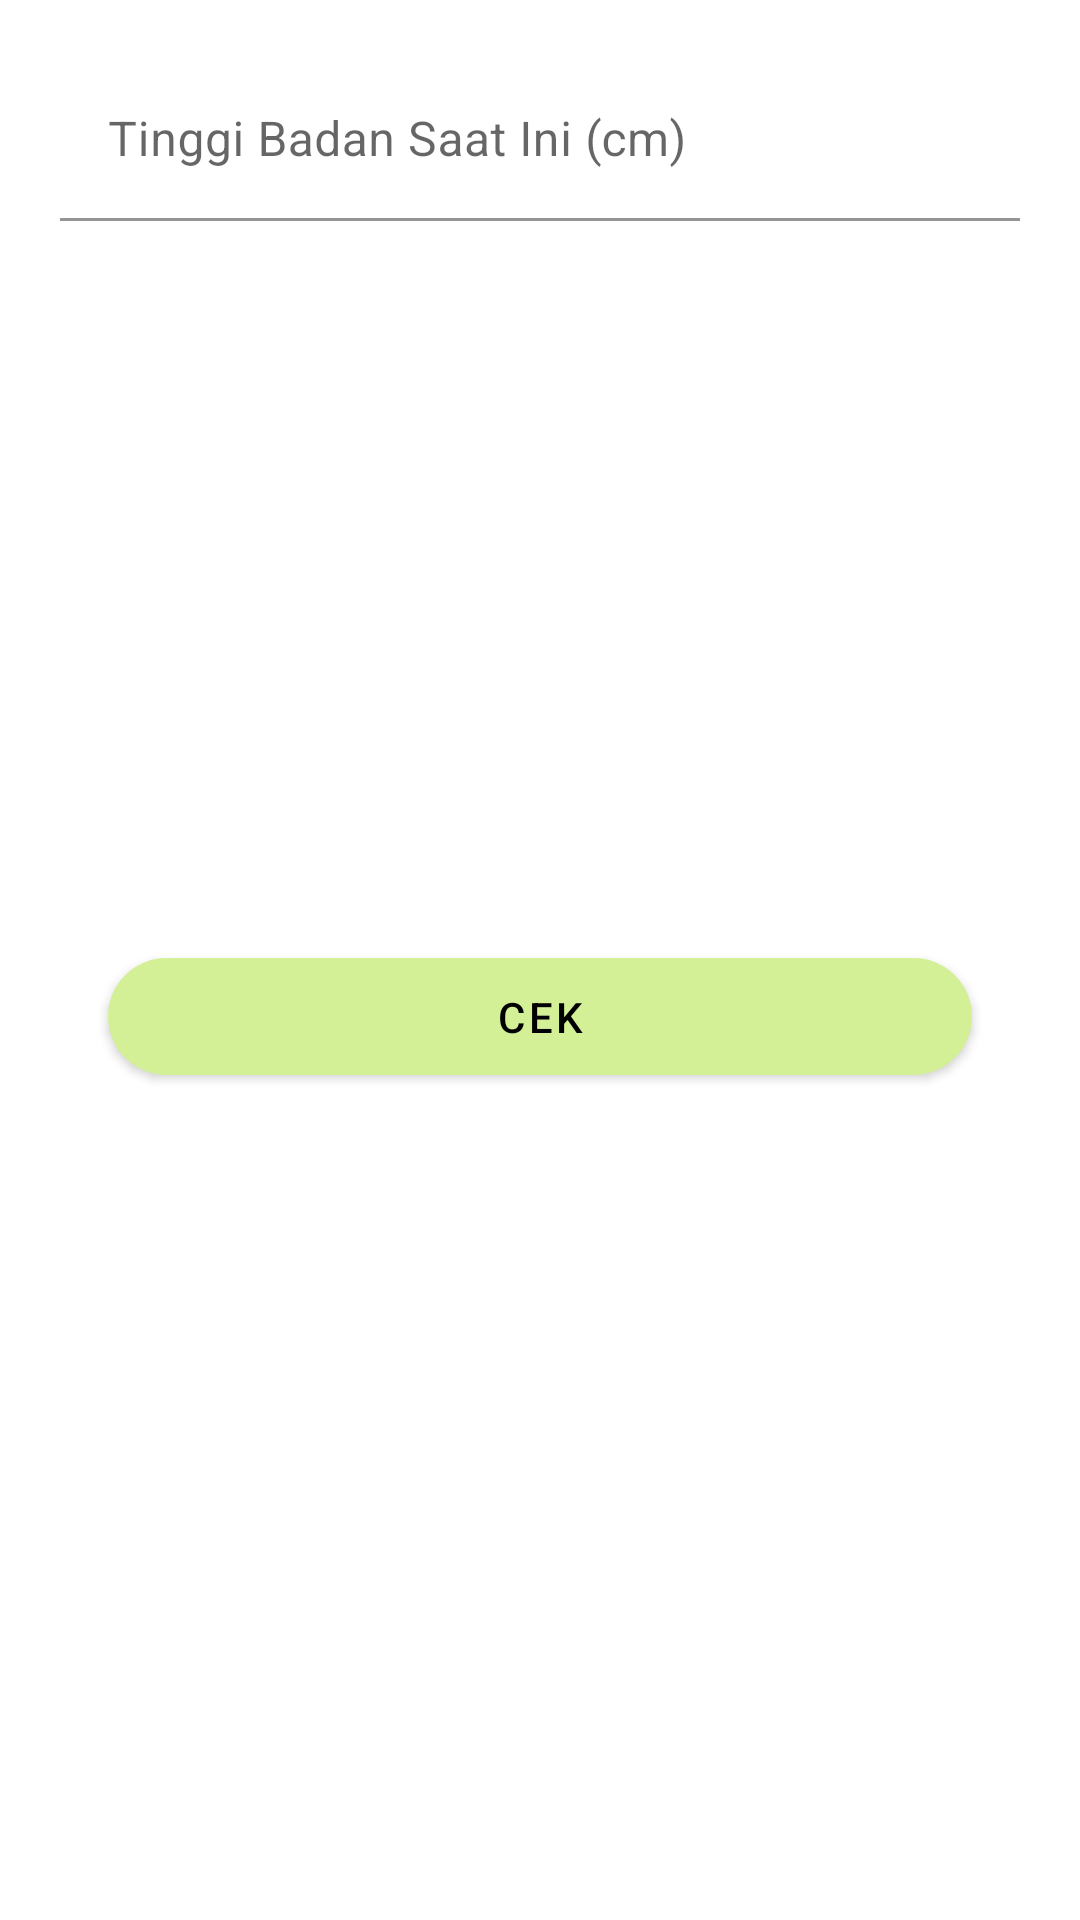

This screen was rendered from an Android layout file. Write that file and the resources it references.
<!-- AndroidManifest.xml: application theme Theme.BeratBadanKita -->
<!-- res/layout/fragment_cek_ideal.xml -->
<?xml version="1.0" encoding="utf-8"?>
<androidx.constraintlayout.widget.ConstraintLayout xmlns:android="http://schemas.android.com/apk/res/android"
    xmlns:app="http://schemas.android.com/apk/res-auto"
    xmlns:tools="http://schemas.android.com/tools"
    android:id="@+id/clCekIdeal"
    android:layout_width="match_parent"
    android:layout_height="wrap_content"
    android:padding="20dp">

    <com.google.android.material.textfield.TextInputLayout
        android:id="@+id/tinggi_badan_saat_ini"
        style="@style/Widget.MaterialComponents.TextInputLayout.FilledBox.Dense"
        android:layout_width="match_parent"
        android:layout_height="wrap_content"
        android:hint="@string/tinggi_badan_saat_ini"
        app:boxBackgroundColor="@color/white"
        app:layout_constraintEnd_toEndOf="parent"
        app:layout_constraintStart_toStartOf="parent"
        app:layout_constraintTop_toTopOf="parent">

        <com.google.android.material.textfield.TextInputEditText
            android:id="@+id/input_tinggi"
            android:layout_width="match_parent"
            android:layout_height="wrap_content"
            android:inputType="numberDecimal" />

    </com.google.android.material.textfield.TextInputLayout>

    <com.google.android.material.button.MaterialButton
        android:id="@+id/btn_cek"
        android:layout_width="match_parent"
        android:layout_height="wrap_content"
        android:layout_marginHorizontal="16dp"
        android:layout_marginStart="260dp"
        android:layout_marginTop="16dp"
        android:layout_marginBottom="32dp"
        android:paddingTop="10dp"
        android:paddingBottom="10dp"
        android:text="@string/cek"
        android:textColor="@color/black"
        app:backgroundTint="@color/green"
        app:cornerRadius="24dp"
        app:elevation="16dp"
        app:layout_constraintBottom_toBottomOf="parent"
        app:layout_constraintEnd_toEndOf="parent"
        app:layout_constraintStart_toStartOf="parent"
        app:layout_constraintTop_toBottomOf="@+id/tinggi_badan_saat_ini" />

    <TextView
        android:id="@+id/tv_rekomendasi_berat"
        android:layout_width="0dp"
        android:layout_height="wrap_content"
        android:layout_marginTop="20dp"
        android:layout_marginEnd="10dp"
        android:text="@string/rekomendasi_berat"
        android:visibility="invisible"
        tools:visibility="visible"
        app:layout_constraintEnd_toStartOf="@+id/btn_cek"
        app:layout_constraintStart_toStartOf="parent"
        app:layout_constraintTop_toBottomOf="@+id/tinggi_badan_saat_ini" />

</androidx.constraintlayout.widget.ConstraintLayout>
<!-- resources referenced by this layout -->
<resources>
  <color name="black">#FF000000</color>
  <color name="green">#D3F096</color>
  <color name="white">#FFFFFFFF</color>
  <string name="cek">Cek</string>
  <string name="rekomendasi_berat">Rekomendasi berat badan ideal kamu: %.1f - %.1f kg</string>
  <string name="tinggi_badan_saat_ini">Tinggi Badan Saat Ini (cm)</string>
  <style name="Theme.BeratBadanKita" parent="Theme.MaterialComponents.Light.DarkActionBar">
          
          <item name="colorPrimary">#4CAF50</item>
          <item name="colorPrimaryVariant">#4CAF50</item>
          <item name="colorOnPrimary">@color/white</item>
          
          <item name="colorSecondary">@color/teal_200</item>
          <item name="colorSecondaryVariant">@color/teal_700</item>
          <item name="colorOnSecondary">@color/black</item>
          
          <item name="android:statusBarColor" tools:targetApi="l">?attr/colorPrimaryVariant</item>
          
      </style>
  <color name="teal_200">#FF03DAC5</color>
  <color name="teal_700">#FF018786</color>
</resources>
